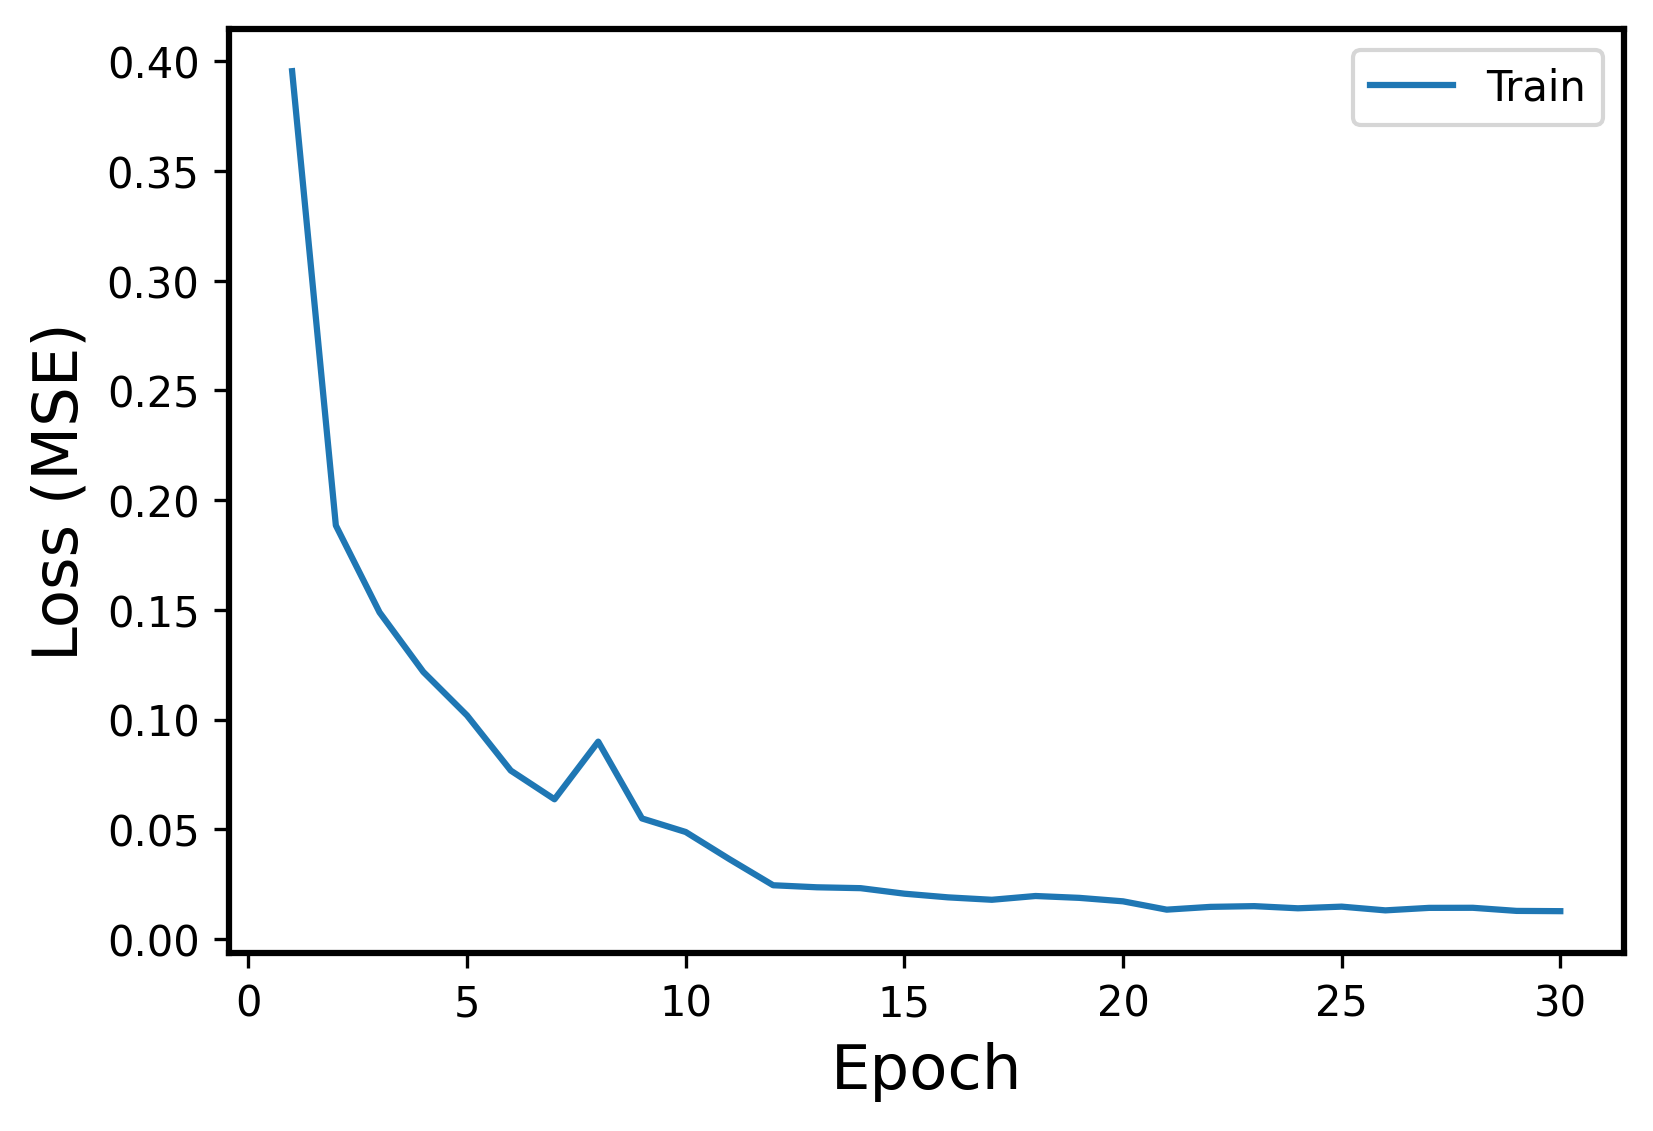

Source data for this figure (header and first rows):
Epoch, Events, Error
1, Train, 0.3955
2, Train, 0.1885
3, Train, 0.1489
4, Train, 0.1218
5, Train, 0.1019
6, Train, 0.07681
7, Train, 0.06372
8, Train, 0.08999
9, Train, 0.05499
10, Train, 0.04882
11, Train, 0.03645
12, Train, 0.02456
13, Train, 0.02362
14, Train, 0.02323
15, Train, 0.02071
16, Train, 0.01904
17, Train, 0.01793
18, Train, 0.01965
19, Train, 0.01881
20, Train, 0.01723
21, Train, 0.01344
22, Train, 0.0147
23, Train, 0.01504
24, Train, 0.01405
25, Train, 0.01481
26, Train, 0.01311
27, Train, 0.01425
28, Train, 0.01429
29, Train, 0.01287
30, Train, 0.01275
